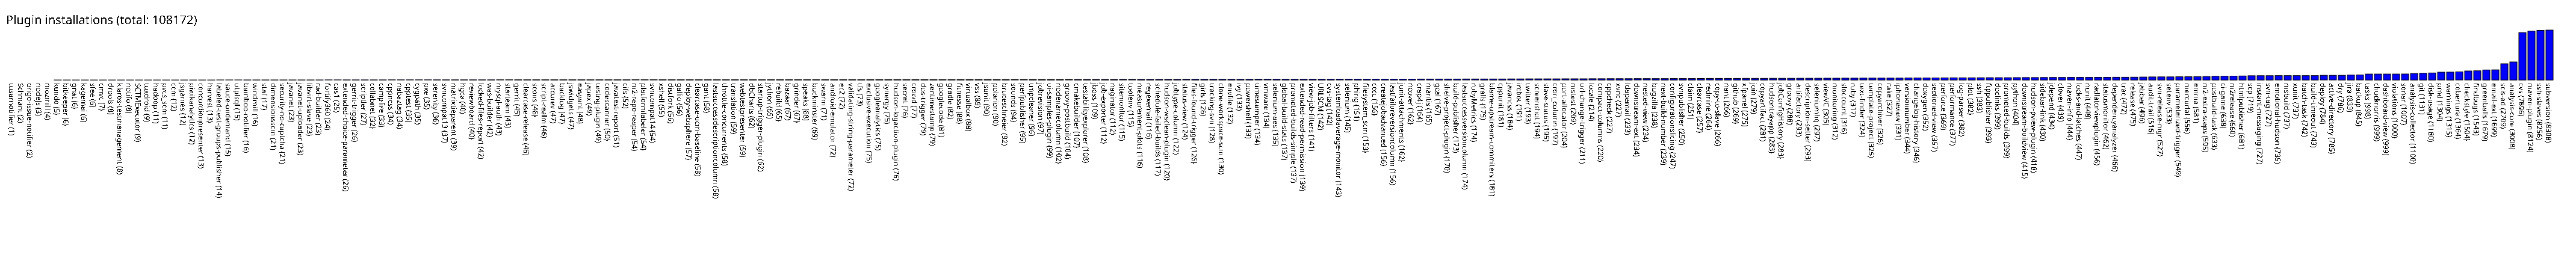

The file beside this chart, header and first rows:
tusarnotifier, 1
Schmant, 2
origo-issue-notifier, 2
nodejs, 3
mozmill, 4
kundo, 5
bitkeeper, 6
gnat, 6
kagemai, 6
sfee, 6
cmvc, 7
drools, 8
klaros-testmanagement, 8
notifo, 8
SCTMExecutor, 9
tuxdroid, 9
hadoop, 11
pvcs_scm, 11
ccm, 12
jsgames, 12
piwikanalytics, 12
concordionpresenter, 13
harvest, 13
labeled-test-groups-publisher, 14
sauce-ondemand, 15
utplsql, 15
bamboo-notifier, 16
windmill, 16
staf, 17
dimensionsscm, 21
security-no-captcha, 21
javanet, 23
javanet-uploader, 23
libvirt-slave, 23
rad-builder, 23
fortify360, 24
cas1, 25
extended-choice-parameter, 26
gerrit-trigger, 26
scriptler, 27
collabnet, 32
campfire, 33
cppncss, 34
nabaztag, 34
cpptest, 35
cygpath, 35
pxe, 35
serenity, 36
svncompat13, 37
matrixtieparent, 39
hgca, 40
reviewboard, 40
locked-files-report, 42
was-builder, 42
mysql-auth, 43
starteam, 43
gerrit, 45
clearcase-release, 46
scons, 46
script-realm, 46
accurev, 47
... 221 more rows
